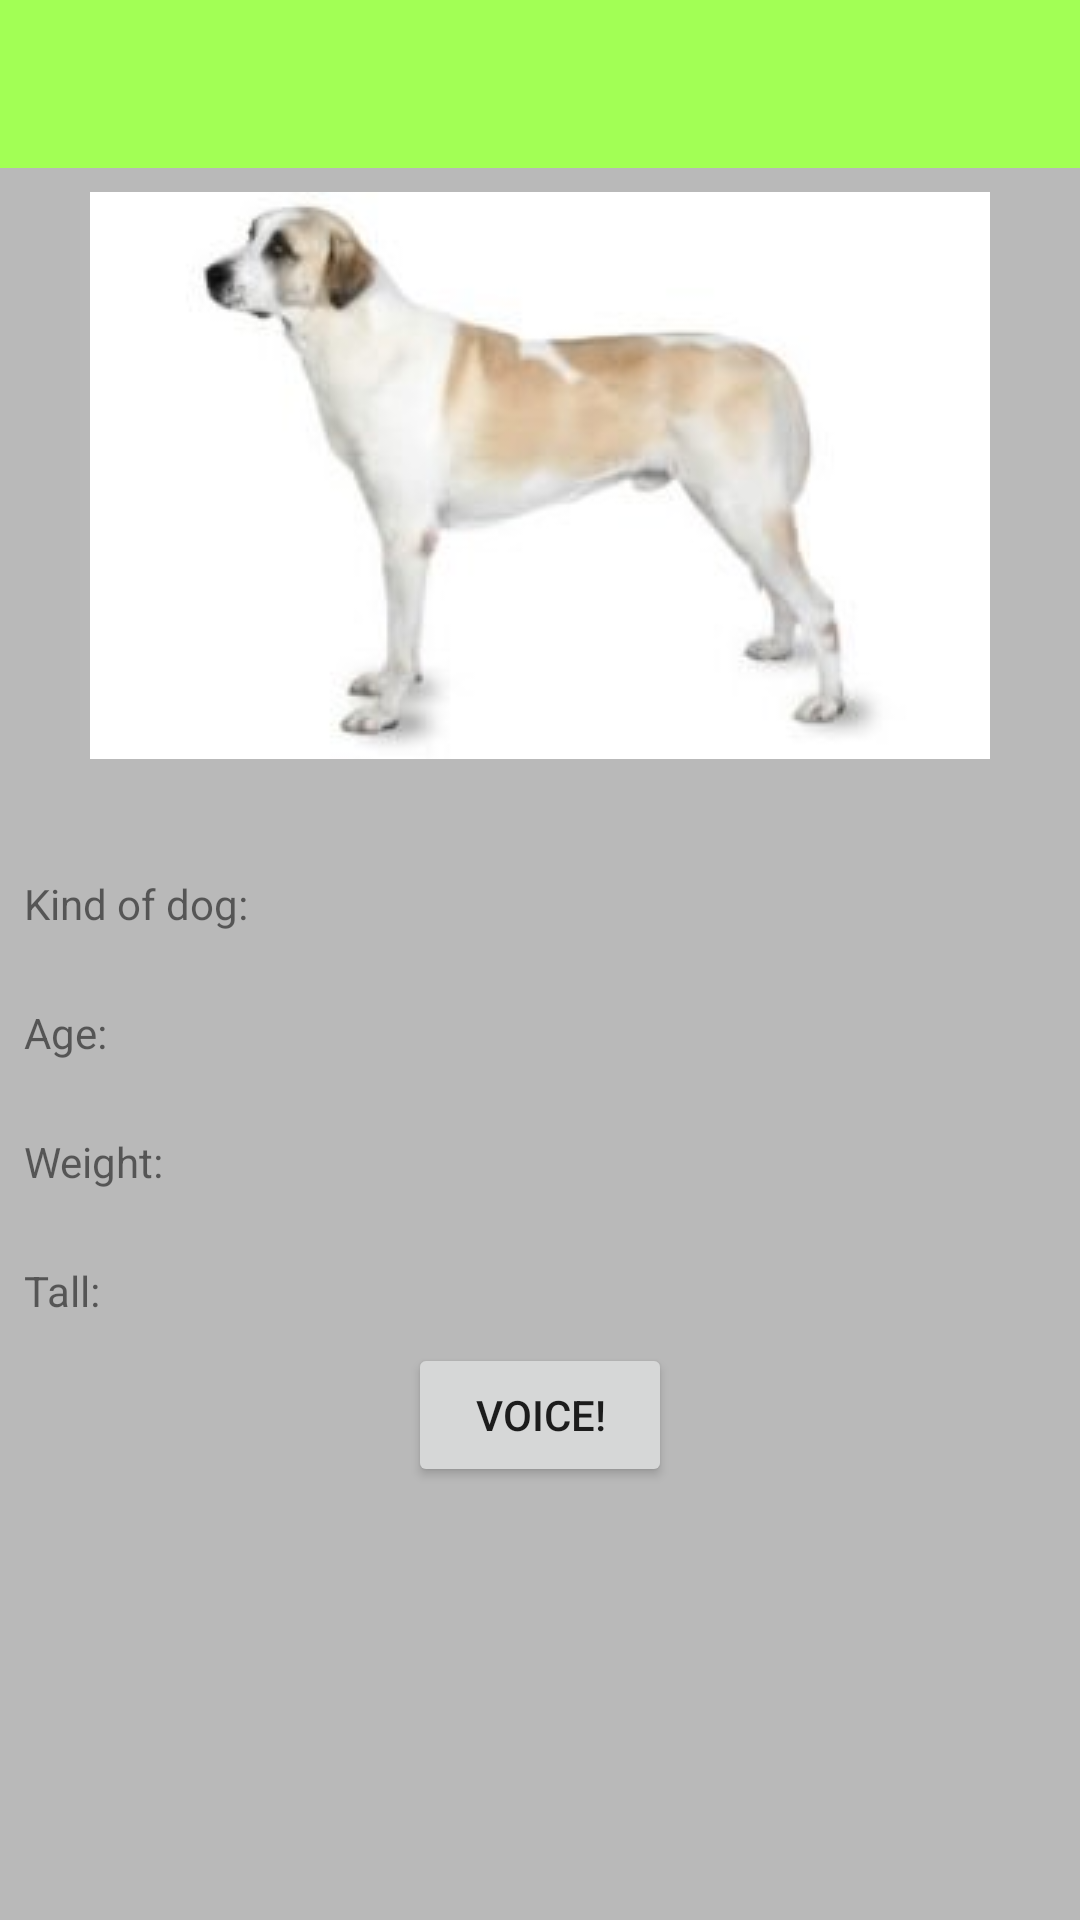

Write the Android layout XML for this screen, with the resource values it uses.
<!-- AndroidManifest.xml: activity theme MainDogApp -->
<!-- res/layout/activity_dogs_info.xml -->
<?xml version="1.0" encoding="utf-8"?>
<android.support.constraint.ConstraintLayout
    xmlns:android="http://schemas.android.com/apk/res/android"
    xmlns:app="http://schemas.android.com/apk/res-auto"
    xmlns:tools="http://schemas.android.com/tools"
    android:layout_width="match_parent"
    android:layout_height="match_parent"
    tools:context=".dogs.ui.dogs.DogsInfoActivity">

    <include
        android:id="@+id/toolbar_dogs_app"
        layout="@layout/toolbar"/>


    <TextView
        android:id="@+id/dog_name_textview"
        style="@style/TextViewTitleItem"
        android:layout_width="wrap_content"
        android:layout_height="wrap_content"
        android:layout_margin="16dp"
        android:layout_marginEnd="8dp"
        android:layout_marginStart="8dp"
        app:layout_constraintEnd_toEndOf="parent"
        app:layout_constraintStart_toStartOf="parent"
        app:layout_constraintTop_toBottomOf="@+id/dog_imageview"/>

    <ImageView
        android:id="@+id/dog_imageview"
        android:layout_width="wrap_content"
        android:layout_height="wrap_content"
        android:layout_marginEnd="8dp"
        android:layout_marginStart="8dp"
        android:layout_marginTop="8dp"
        android:src="@drawable/shepherd"
        app:layout_constraintEnd_toEndOf="parent"
        app:layout_constraintStart_toStartOf="parent"
        app:layout_constraintTop_toBottomOf="@+id/toolbar_dogs_app"/>

    <TextView
        android:id="@+id/kind_dog_textview"
        android:layout_width="wrap_content"
        android:layout_height="wrap_content"
        android:layout_marginStart="8dp"
        app:layout_constraintStart_toEndOf="@+id/kind_dog_titile_textview"
        app:layout_constraintTop_toTopOf="@+id/kind_dog_titile_textview"/>

    <TextView
        android:id="@+id/dog_age_textview"
        android:layout_width="wrap_content"
        android:layout_height="wrap_content"
        android:layout_marginStart="8dp"
        app:layout_constraintStart_toEndOf="@+id/age_dog_title_textview"
        app:layout_constraintTop_toTopOf="@+id/age_dog_title_textview"/>

    <TextView
        android:id="@+id/dog_weight_textview"
        android:layout_width="wrap_content"
        android:layout_height="wrap_content"
        android:layout_marginStart="@dimen/margin_8dp"
        app:layout_constraintStart_toEndOf="@+id/weight_dog_title_textview"
        app:layout_constraintTop_toTopOf="@+id/weight_dog_title_textview"/>

    <TextView
        android:id="@+id/dog_tall_textview"
        android:layout_width="wrap_content"
        android:layout_height="wrap_content"
        android:layout_marginStart="@dimen/margin_8dp"
        app:layout_constraintStart_toEndOf="@+id/dog_tall_title_textview"
        app:layout_constraintTop_toTopOf="@+id/dog_tall_title_textview"/>

    <TextView
        android:id="@+id/kind_dog_titile_textview"
        android:layout_width="wrap_content"
        android:layout_height="wrap_content"
        android:layout_marginStart="@dimen/margin_8dp"
        android:text="@string/text_view_title_kind"
        app:layout_constraintStart_toStartOf="parent"
        app:layout_constraintTop_toBottomOf="@+id/dog_name_textview"/>

    <TextView
        android:id="@+id/age_dog_title_textview"
        android:layout_width="wrap_content"
        android:layout_height="wrap_content"
        android:layout_marginStart="@dimen/margin_8dp"
        android:layout_marginTop="@dimen/margin_24dp"
        android:text="@string/text_view_title_age"
        app:layout_constraintStart_toStartOf="parent"
        app:layout_constraintTop_toBottomOf="@+id/kind_dog_titile_textview"/>

    <TextView
        android:id="@+id/weight_dog_title_textview"
        android:layout_width="wrap_content"
        android:layout_height="wrap_content"
        android:layout_marginStart="@dimen/margin_8dp"
        android:layout_marginTop="@dimen/margin_24dp"
        android:text="@string/text_view_title_weight"
        app:layout_constraintStart_toStartOf="parent"
        app:layout_constraintTop_toBottomOf="@+id/age_dog_title_textview"/>

    <TextView
        android:id="@+id/dog_tall_title_textview"
        android:layout_width="wrap_content"
        android:layout_height="wrap_content"
        android:layout_marginStart="@dimen/margin_8dp"
        android:layout_marginTop="@dimen/margin_24dp"
        android:text="@string/text_view_title_tall"
        app:layout_constraintStart_toStartOf="parent"
        app:layout_constraintTop_toBottomOf="@+id/weight_dog_title_textview"/>

    <Button
        android:id="@+id/button_voice"
        android:layout_width="wrap_content"
        android:layout_height="wrap_content"
        android:layout_marginEnd="8dp"
        android:layout_marginStart="8dp"
        android:layout_marginTop="8dp"
        android:text="@string/voice_btn_title"
        app:layout_constraintEnd_toEndOf="parent"
        app:layout_constraintStart_toStartOf="parent"
        app:layout_constraintTop_toBottomOf="@+id/dog_tall_title_textview"/>
</android.support.constraint.ConstraintLayout>
<!-- res/layout/toolbar.xml (included above) -->
<?xml version="1.0" encoding="utf-8"?>
<android.support.v7.widget.Toolbar
    xmlns:android="http://schemas.android.com/apk/res/android"
    android:id="@+id/toolbar_dogs_app"
    android:layout_width="match_parent"
    android:layout_height="wrap_content"
    android:fitsSystemWindows="true"
    android:background="@color/colorCustomYellow"
    android:minHeight="?attr/actionBarSize">
</android.support.v7.widget.Toolbar>
<!-- resources referenced by this layout -->
<resources>
  <color name="colorCustomYellow">#a2ff55</color>
  <dimen name="margin_24dp">24dp</dimen>
  <dimen name="margin_8dp">8dp</dimen>
  <!-- drawable shepherd: jpg bitmap (drawable, 4767 bytes) -->
  <string name="text_view_title_age">Age: </string>
  <string name="text_view_title_kind">Kind of dog: </string>
  <string name="text_view_title_tall">Tall: </string>
  <string name="text_view_title_weight">Weight: </string>
  <string name="voice_btn_title">VOICE!</string>
  <style name="TextViewTitleItem" parent="MainDogApp">
          <item name="android:textSize">17sp</item>
          <item name="android:textColor">@color/text_view_colors</item>
      </style>
  <style name="MainDogApp" parent="Theme.AppCompat.Light.NoActionBar">
          
          <item name="colorPrimary">@color/colorPrimary</item>
          <item name="colorPrimaryDark">@color/colorPrimaryDark</item>
          <item name="colorAccent">@color/colorAccent</item>
          <item name="android:windowBackground">@color/colorCustomLightDark</item>
          <item name="android:colorBackground">@color/colorCustomLightDark</item>
      </style>
  <color name="colorPrimary">#3F51B5</color>
  <color name="colorPrimaryDark">#303F9F</color>
  <color name="colorAccent">#FF4081</color>
  <color name="colorCustomLightDark">#b9b9b9</color>
</resources>
